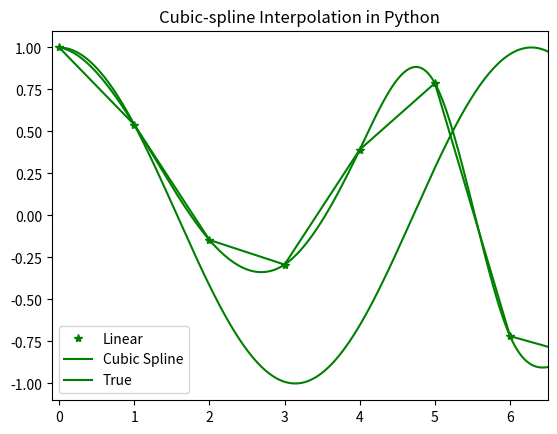

Reproduce this figure in Python.
import numpy as np
import matplotlib.pyplot as plt
from scipy import interpolate

# Initialize the input values
x = np.arange(0, 10)
y = np.cos(x ** 3)

# Interpolation
# To find the spline representation of a
# curve in a 2-D plane using the function
# spl rep
temp = interpolate.splrep(x, y, s=0)
xnew = np.arange(0, np.pi ** 2, np.pi / 100)
ynew = interpolate.splev(xnew, temp, der=0)

plt.figure()

plt.plot(x, y, '*', xnew, ynew, xnew, np.cos(xnew),
         x, y, 'b', color="green")

plt.legend(['Linear', 'Cubic Spline', 'True'])
plt.axis([-0.1, 6.5, -1.1, 1.1])
plt.title('Cubic-spline Interpolation in Python')
plt.show()